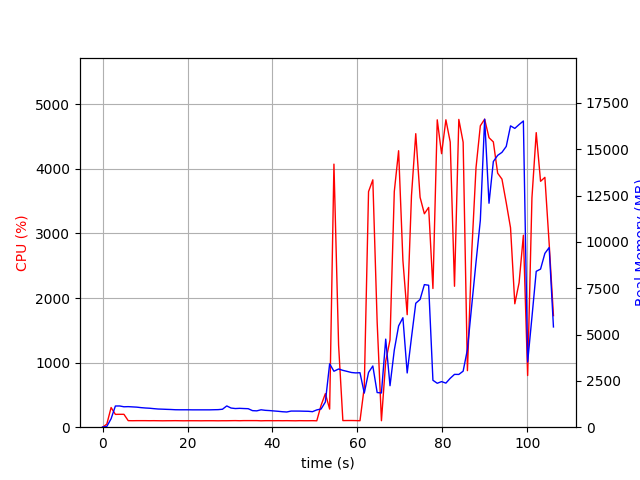

The data file committed next to this chart (first rows):
elapsed_time, nproc, cpu, mem_real, mem_virtual
3.24249267578125e-05, 1, 0.0, 8.848, 2665
1.006, 1, 47.7, 40.64, 609.1
2.014, 1, 304.8, 457.3, 4419
3.021, 1, 198.6, 1143, 5181
4.028, 1, 199.6, 1145, 5181
5.035, 1, 199.5, 1101, 5181
6.042, 1, 101.3, 1109, 5181
7.049, 1, 100.3, 1095, 5181
8.056, 1, 101.3, 1082, 5181
9.063, 1, 101.3, 1056, 5181
10.07, 1, 101.3, 1036, 5181
11.08, 1, 100.4, 1023, 5181
12.09, 1, 101.1, 1000, 5181
13.09, 1, 100.2, 980.6, 5181
14.1, 1, 99.1, 972.6, 5181
15.11, 1, 100.1, 962.7, 5181
16.12, 1, 100.2, 954.8, 5181
17.13, 1, 101.2, 942.2, 5181
18.14, 1, 100.1, 939.4, 5181
19.15, 1, 99.2, 939.4, 5181
20.15, 1, 100.2, 939.4, 5181
21.16, 1, 100.1, 936.2, 5181
22.17, 1, 100.1, 936.2, 5181
23.18, 1, 99.2, 936.2, 5181
24.19, 1, 100.2, 936.2, 5181
25.2, 1, 100.2, 936.2, 5181
26.21, 1, 100.1, 942.2, 5181
27.21, 1, 99.1, 947.5, 5181
28.22, 1, 100.1, 968.4, 5229
29.23, 1, 100.1, 1148, 5389
30.24, 1, 101.0, 1034, 5389
31.25, 1, 102.0, 1006, 5389
32.26, 1, 100.1, 1018, 5389
33.27, 1, 102.0, 1007, 5389
34.28, 1, 102.0, 998, 5389
35.29, 1, 102.0, 893.4, 5389
36.3, 1, 102.0, 882.1, 5389
37.31, 1, 99.0, 939.5, 5389
38.32, 1, 101.0, 910.1, 5389
39.33, 1, 101.1, 896.6, 5389
40.34, 1, 100.2, 876.5, 5389
41.34, 1, 101.1, 857.8, 5389
42.35, 1, 100.2, 834.1, 5389
43.36, 1, 101.2, 820.6, 5389
44.37, 1, 100.1, 870.3, 5389
45.38, 1, 99.1, 870.3, 5389
46.39, 1, 101.1, 869.2, 5389
47.4, 1, 100.2, 863.1, 5389
48.4, 1, 100.2, 858.6, 5389
49.41, 1, 101.1, 837.9, 5389
50.42, 1, 99.2, 933, 5389
51.43, 1, 337.9, 980.7, 5463
52.44, 1, 519.7, 1360, 7667
53.45, 1, 280.6, 3419, 12229
54.46, 1, 4074, 3019, 12229
55.56, 1, 1271, 3140, 12401
56.56, 1, 102.3, 3067, 12401
57.57, 1, 103.2, 3010, 12401
58.58, 1, 103.3, 2952, 12401
59.58, 1, 102.3, 2929, 12401
... 46 more rows
